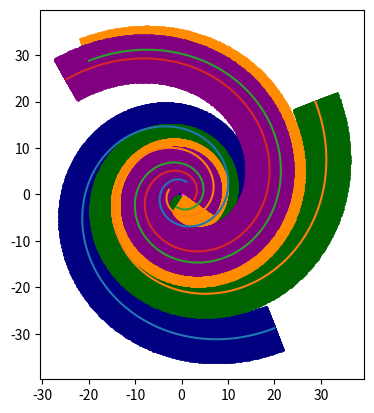

The matplotlib source for this figure: (Note: this script raises an exception after producing the figure.)
import numpy as np
import matplotlib.pyplot as plt

# constants
h = 2.5                 # kpc, scale length of the disk. The value Higdon and Lingenfelter used
r_s = 7.6               # kpc, estimate for distance from the Sun to the Galactic center. Same value the atuhors used
rho_min = 2.9           # kpc, minimum distance from galactic center to the beginning of the spiral arms.
rho_max = 35            # kpc, maximum distance from galactic center to the end of the spiral arms.
sigma = 0.15            # kpc, scale height of the disk
total_galactic_n_luminosity = 1.85e40       #total galactic N 2 luminosity in erg/s
measured_nii = 1.175e-4 # erg/s/cm^2/sr, measured N II 205 micron line intensity. Estimated from the graph in the paper
# kpc^2, source-weighted Galactic-disk area. See https://iopscience.iop.org/article/10.1086/303587/pdf, equation 37
# note that the authors where this formula came from used different numbers, and got a value of 47 kpc^2.
# With these numbers, we get a value of 22.489 kpc^2
a_d = 2*np.pi*h**2 * ((1+rho_min/h)*np.exp(-rho_min/h) - (1+rho_max/h)*np.exp(-rho_max/h)) 
# starting angles for the spiral arms, respectively Norma-Cygnus, Perseus, Sagittarius-Carina, Scutum-Crux
arm_angles = np.radians([70, 160, 250, 340])
# pitch angles for the spiral arms, respectively Norma-Cygnus, Perseus, Sagittarius-Carina, Scutum-Crux
pitch_angles = np.radians(np.array([13.5, 13.5, 13.5, 15.5]))


def spiral_arm_medians(arm_angle, pitch_angle):
    """
    Args:
        arm_angle: starting angle of the spiral arm, radians
        pitch_angle: pitch angle of the spiral arm, radians
    Returns:
        values for thetas and the corresponding rhos for the spiral arm
    """
    
    theta = [arm_angle]
    rho = [rho_min]
    dtheta = .01
    k = np.tan(pitch_angle)
    while rho[-1] < rho_max:
        theta.append((theta[-1] + dtheta) )#% (2*np.pi)) # the % is to make sure that theta stays between 0 and 2pi
        rho.append(rho_min*np.exp(k*(theta[-1] - theta[0])))
    
    print("Number of points for the given spiral arm: ", len(theta))
    return np.array(theta), np.array(rho)


def height_distribution(z): # z is the height above the Galactic plane
    """
    Args:
        z: height above the Galactic plane
    Returns:
        height distribution of the disk at a height z above the Galactic plane
    """
    return np.exp(-0.5 * z**2 / sigma**2) / (np.sqrt(2*np.pi) * sigma)


def transverse_arm_distribution(delta, sigma_arm):
    """
    Args:
        delta: transverse distance from the medians of the modelled spiral arm
        sigma_arm: dispersion of the spiral arm
    Returns:
        the fall off of spiral arm populations transverse an arm median
    """
    return np.exp(-0.5 * delta**2 / sigma_arm**2)  / (np.sqrt(2*np.pi) * sigma_arm) # in the paper, they do not include this normalization factor for some reason


def rotate_point(point, angle, rotation_point=(0, 0)):
    """
    Args:
        point: point or points to rotate. (x,y) coordinates, (n, 2) matrix with n = number of points
        angle: angle to rotate the point by. Radians
        rotation_point: the point to rotate around. (x,y) coordinates
    Returns:
        rotated point
    """
    rotation_matrix = np.array([[np.cos(angle), -np.sin(angle)], [np.sin(angle), np.cos(angle)]])
    return np.matmul(point - rotation_point, rotation_matrix.T) + rotation_point


def generate_non_uniform_spacing(sigma_arm = 0.5, d_min = 0.01, d_max = 5, scaling = 0.03):
    """
    Args:
        d_min: minimum distance from the spiral arm
        d_max: maximum distance from the spiral arm
        scaling: scaling of the exponential distribution. A value of 0.03 generates between 150-200 points, for the most part 160-180 points
    Returns:
        an array of incremental distances for rho. The sum of all elements in the array is equal to 4.99 (d_max - d_min).
        To get a non-uniform spacing of points, an exponential distribution is used.
    """
    d_rho = np.array([d_min])
    while np.sum(d_rho) < d_max: # to make sure that the dirst dx shall be d_min
        d_rho = np.append(d_rho, np.random.exponential(scale=scaling) + d_min)
    # now the sum of drho is larger than 5, so we need to adjust for that
    diff = np.sum(d_rho) - (d_max)
    d_rho.sort()
    d_rho[-1] = d_rho[-1] - diff
    d_rho.sort()
    transverse_distances = np.cumsum(d_rho)
    transverse_densities = transverse_arm_distribution(transverse_distances, sigma_arm)
    return transverse_distances, transverse_densities


def generate_transverse_points(arm_medians, transverse_distances, thetas, pitch_angle):
    """
    Args:
        arm_medians: array of distances \rho to the arm median
        transverse_distances: array of transverse distances from the arm median
        thetas: array of thetas for the arm median
        pitch_angle: pitch angle of the spiral arm
    Returns:
        a 3d array, where the first index is a given point on the spiral arm, the second index is the transverse point, and the third index is the x and y coordinates
    """
    # calculate the cosinus and sinus values for the angles
    angle_cos = np.cos(thetas - pitch_angle)
    angle_sin = np.sin(thetas - pitch_angle)
    # with these angles, calculate the transverse points in xy coordinates. 3D array: the first index is the point on the spiral arm, the second index is the transverse point, and the third index is the x and y coordinates
    x_rotated_transverse = angle_cos[:, np.newaxis] * transverse_distances
    y_rotated_transverse = angle_sin[:, np.newaxis] * transverse_distances
    rotated_transverse = np.concatenate((x_rotated_transverse[:, :, np.newaxis], y_rotated_transverse[:, :, np.newaxis]), axis=2) #3D array is created here
    # so that we have the transverse points on both sides of the spiral arm, we need to flip the transverse points and concatenate them
    rotated_transverse_negatives = -np.flip(rotated_transverse, axis=1)
    rotated_transverse_total = np.append(rotated_transverse_negatives, rotated_transverse, axis=1)
    # now we need to move the transverse points out to the correct rho
    x_arms_medians = arm_medians * np.cos(thetas)
    y_arms_medians = arm_medians * np.sin(thetas)
    x_y_arms_medians = np.array([x_arms_medians, y_arms_medians]).T
    final_transverse_points = rotated_transverse_total + x_y_arms_medians[:, np.newaxis, :]
    return final_transverse_points


def generate_end_points(rho, theta, d_rho, d_theta = 1):
    """
    Args:
        rho: 2d array with rhos for start and end of spiral arm
        theta: 2d array with thetas for start and end of spiral arm
        d_rho: array with increments for rho
        d_theta: how many degrees to increment theta by
    Returns:
        a 
    """
    cumsum = np.cumsum(d_rho)
    #for i in range(np.radians(180)):




def plot_spiral_arms():
    """
    Plots the spiral arms
    """
    plt.scatter(0,0, c='magenta')
    colours = ['navy', 'darkgreen', 'darkorange', 'purple'] # one colour per arm
    transverse_distances, transverse_densities = generate_non_uniform_spacing(d_min=0.01) #d_min: minimum distance from the spiral arm
    for i in range(len(arm_angles)):
        # generate the spiral arm medians
        theta, rho = spiral_arm_medians(arm_angles[i], pitch_angles[i])
        x = rho*np.cos(theta)
        y = rho*np.sin(theta)
        # generate the transverse points
        transverse_points = generate_transverse_points(rho, transverse_distances, theta, pitch_angles[i])
        # Flatten the 3D array into 2D arrays
        x_coords = transverse_points[:, :, 0].flatten()
        y_coords = transverse_points[:, :, 1].flatten()
        colour = np.linspace(0, 1, len(x_coords)) # this generates a colour gradient along the spiral arm
        plt.scatter(x_coords, y_coords, s=1, c=colours[i])  # You can adjust the marker size (s) as needed
        plt.plot(x, y)
    plt.gca().set_aspect('equal')
    plt.savefig("output/spiral_arms_2_w_transverse_contribution.png")  # save plot in the output folder
    plt.show()

plot_spiral_arms()
